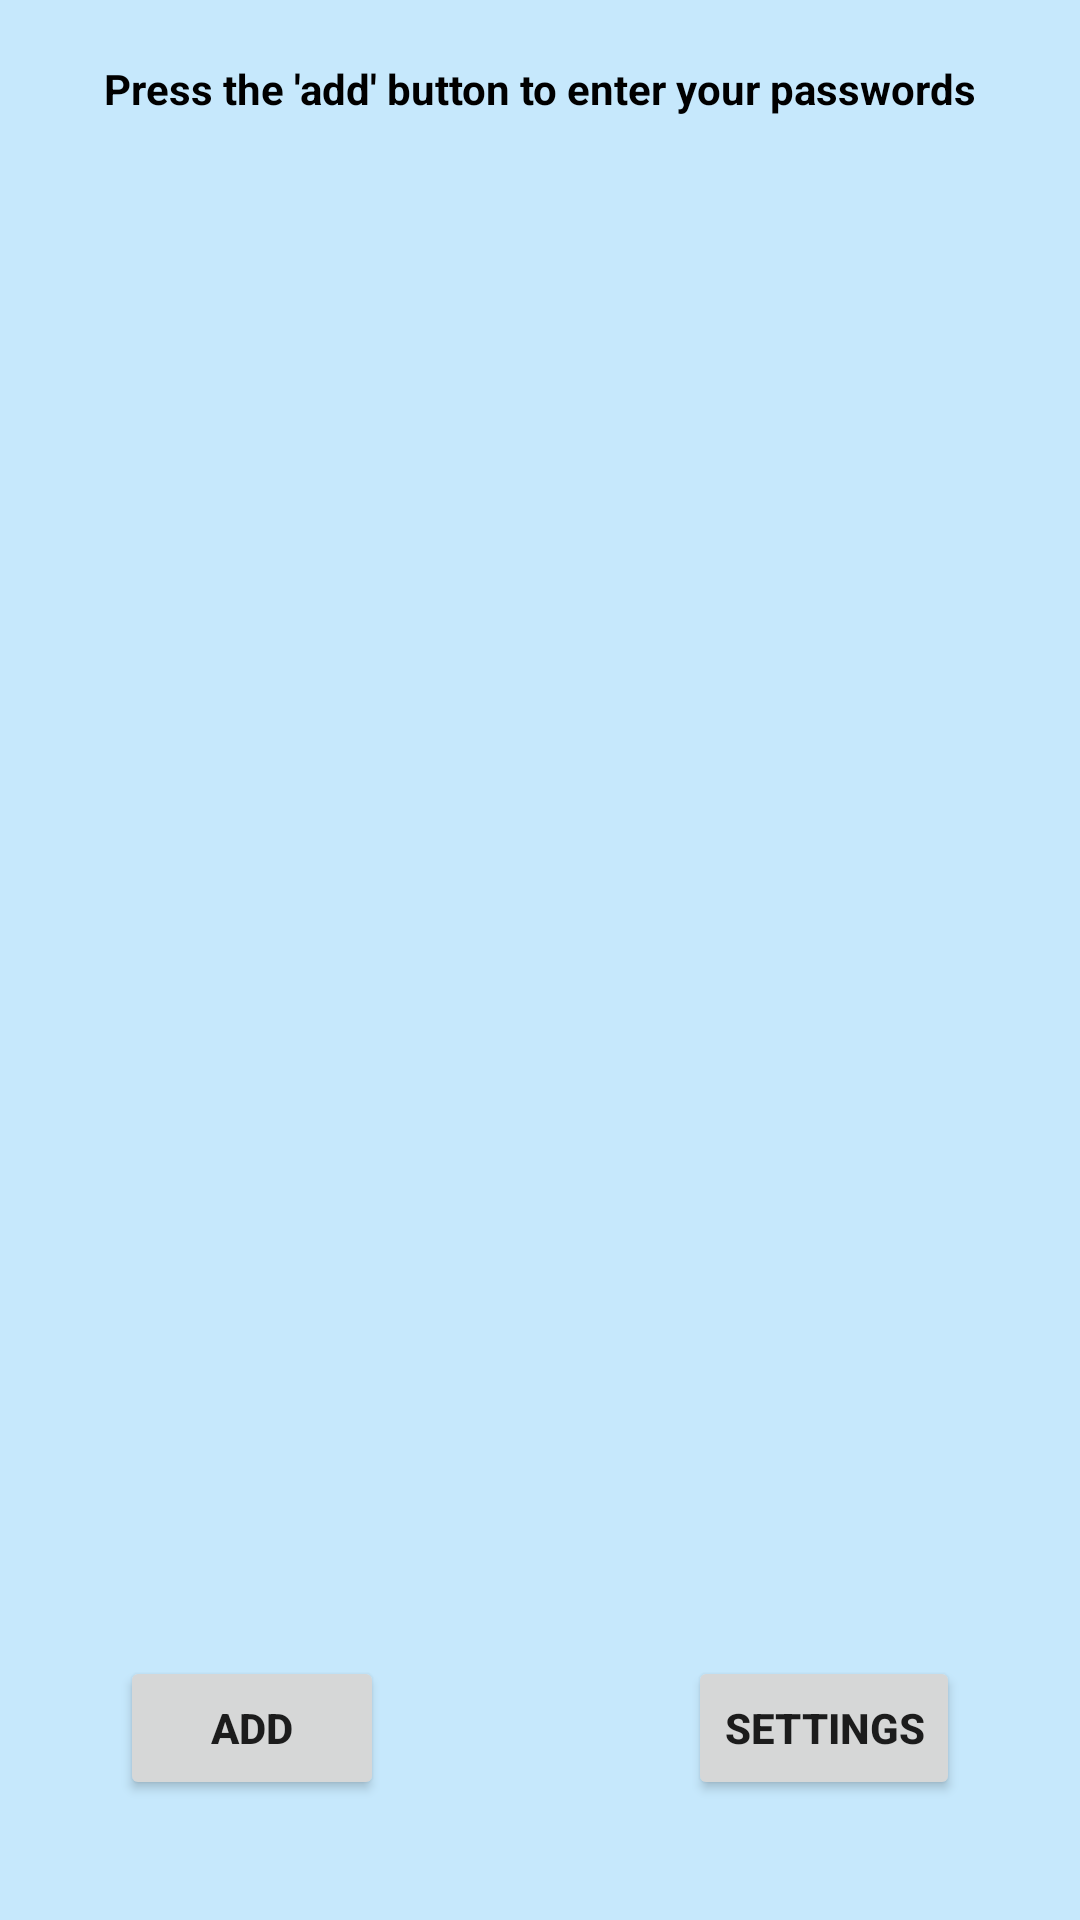

This screen was rendered from an Android layout file. Write that file and the resources it references.
<!-- AndroidManifest.xml: application theme Theme.Sieve -->
<!-- res/layout/activity_pwlist.xml -->
<?xml version="1.0" encoding="utf-8"?>
<RelativeLayout xmlns:android="http://schemas.android.com/apk/res/android"
    android:layout_width="match_parent"
    android:layout_height="match_parent"
    android:background="@color/background">

    <ListView
        android:id="@+id/pwlist_list_pwlist"
        android:layout_width="match_parent"
        android:layout_height="wrap_content"
        android:layout_alignParentLeft="true"
        android:layout_alignParentTop="true"
        />

    <TextView
        android:id="@+id/pwlist_textview_prompt"
        android:layout_width="wrap_content"
        android:layout_height="wrap_content"
        android:text="@string/text_view_pwlist_prompt"
        android:layout_below="@+id/pwlist_list_pwlist"
        android:layout_centerHorizontal="true"
        android:layout_marginTop="20dp"
        android:textColor="@color/black"
        />

    <Button
        android:id="@+id/addentry_button_add"
        android:layout_width="wrap_content"
        android:layout_height="wrap_content"
        android:text="@string/button_add_add"
        android:layout_alignParentLeft="true"
        android:layout_alignParentBottom="true"
        android:layout_marginLeft="40dp"
        android:layout_marginBottom="40dp"
        />

    <Button
        android:id="@+id/button_goto_settings"
        android:layout_width="wrap_content"
        android:layout_height="wrap_content"
        android:text="@string/button_goto_settings"
        android:layout_alignParentRight="true"
        android:layout_alignParentBottom="true"
        android:layout_marginRight="40dp"
        android:layout_marginBottom="40dp"
        />

</RelativeLayout>
<!-- resources referenced by this layout -->
<resources>
  <color name="background">#C6E8FC</color>
  <color name="black">#FF000000</color>
  <string name="button_add_add"><b>Add</b></string>
  <string name="button_goto_settings"><b>Settings</b></string>
  <string name="text_view_pwlist_prompt"><b>Press the \'add\' button to enter your passwords</b></string>
  <style name="Theme.Sieve" parent="Theme.MaterialComponents.DayNight.DarkActionBar">
          
          <item name="colorPrimary">@color/purple_500</item>
          <item name="colorPrimaryVariant">@color/purple_700</item>
          <item name="colorOnPrimary">@color/white</item>
          
          <item name="colorSecondary">@color/teal_200</item>
          <item name="colorSecondaryVariant">@color/teal_700</item>
          <item name="colorOnSecondary">@color/black</item>
          
          <item name="android:statusBarColor" tools:targetApi="21">?attr/colorPrimaryVariant</item>
          
      </style>
  <color name="purple_500">#FF6200EE</color>
  <color name="purple_700">#FF3700B3</color>
  <color name="white">#FFFFFFFF</color>
  <color name="teal_200">#FF03DAC5</color>
  <color name="teal_700">#FF018786</color>
</resources>
